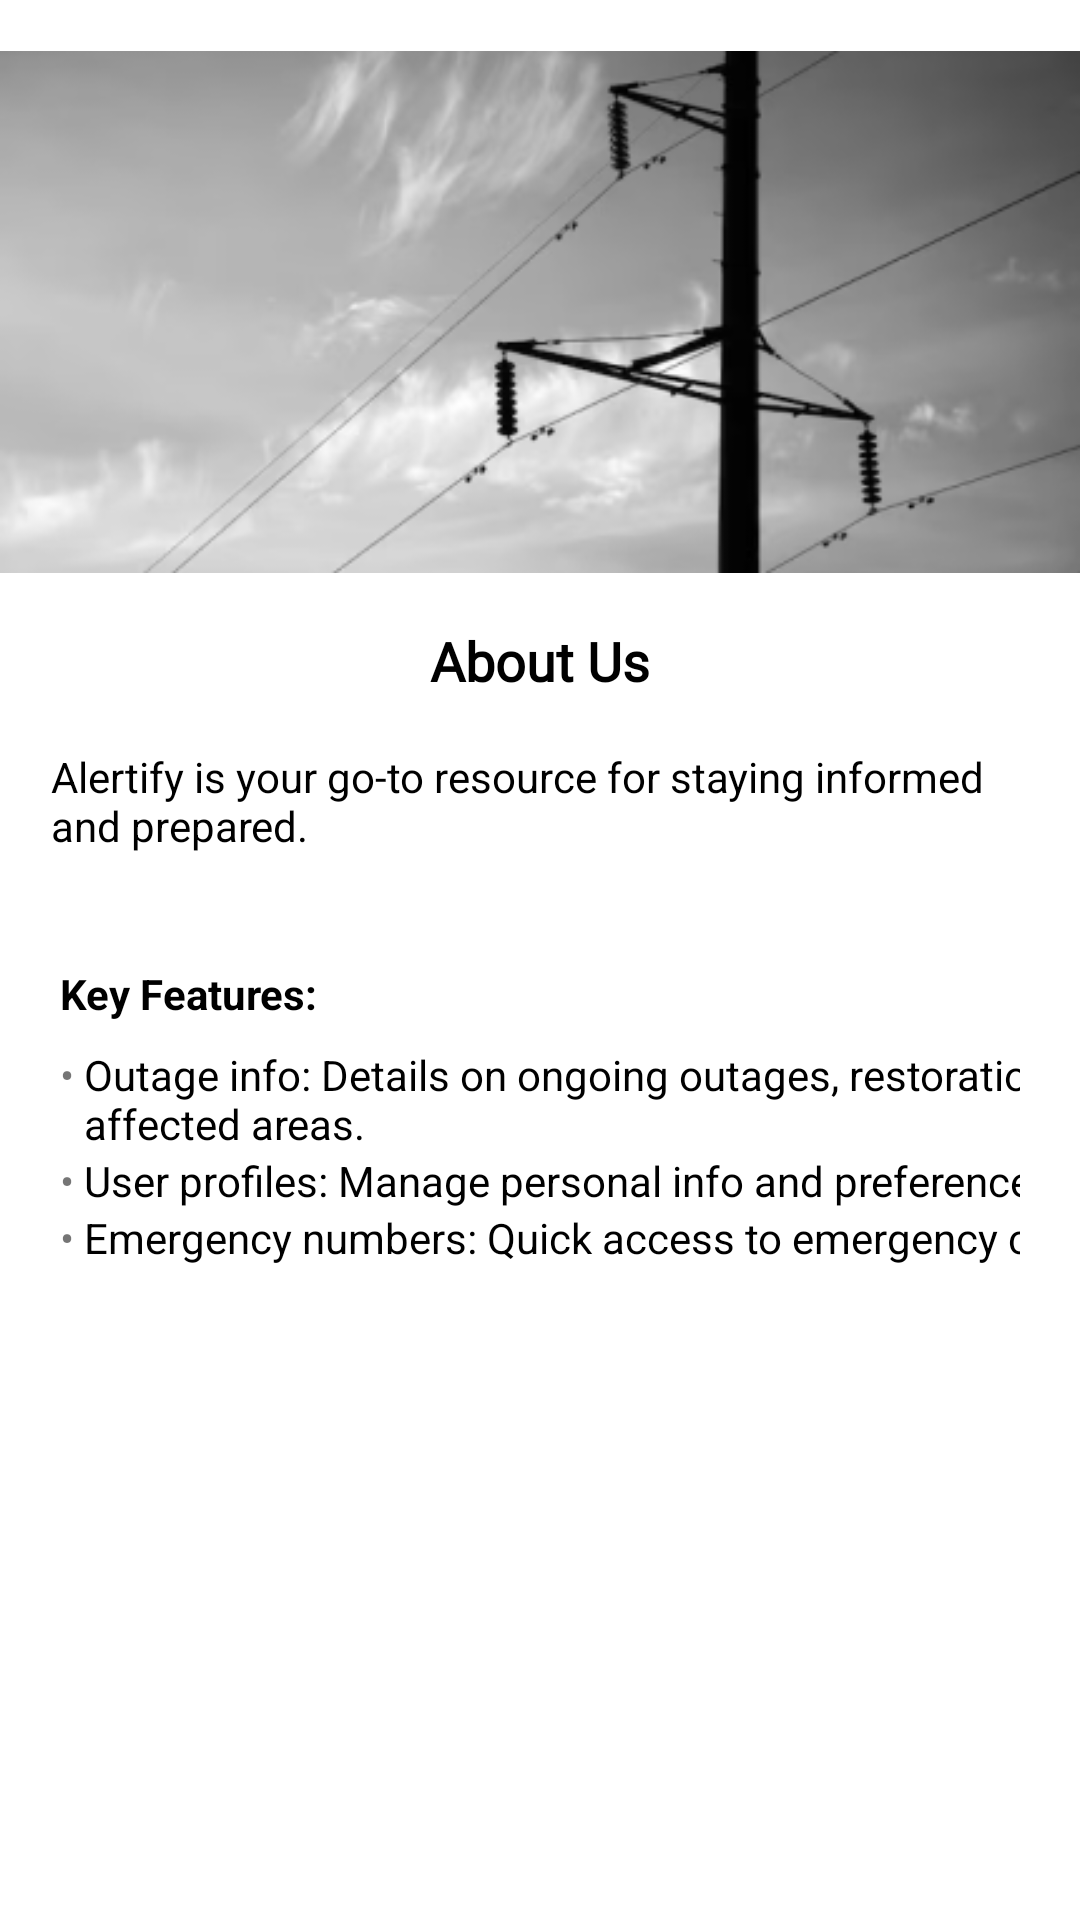

Layout XML and referenced resources for this Android screen:
<!-- AndroidManifest.xml: application theme Theme.Alertifyapp -->
<!-- res/layout/fragment_aboutus.xml -->
<?xml version="1.0" encoding="utf-8"?>
<androidx.constraintlayout.widget.ConstraintLayout xmlns:android="http://schemas.android.com/apk/res/android"
    xmlns:app="http://schemas.android.com/apk/res-auto"
    android:layout_width="match_parent"
    android:layout_height="match_parent">

    <LinearLayout
        android:layout_width="match_parent"
        android:layout_height="match_parent"
        android:orientation="vertical"
        app:layout_constraintBottom_toBottomOf="parent"
        app:layout_constraintEnd_toEndOf="parent"
        app:layout_constraintHorizontal_bias="0.0"
        app:layout_constraintStart_toStartOf="parent"
        app:layout_constraintTop_toTopOf="parent"
        app:layout_constraintVertical_bias="0.0">

        <ImageView
            android:id="@+id/about_us_bg"
            android:layout_width="match_parent"
            android:layout_height="wrap_content"
            app:srcCompat="@drawable/about_us_bg" />

        <TextView
            android:id="@+id/about_us_title"
            android:layout_width="match_parent"
            android:layout_height="wrap_content"
            android:fontFamily="@font/adlam_display"
            android:text="About Us"
            android:textAlignment="center"
            android:textSize="18sp"
            android:textStyle="bold"
            android:textColor="@color/black"
            android:gravity="center"/>

        <TextView
            android:layout_width="match_parent"
            android:layout_height="wrap_content"
            android:padding="17dp"
            android:textColor="@color/black"
            android:text="Alertify is your go-to resource for staying informed and prepared." />

        <TableLayout
            android:layout_width="wrap_content"
            android:layout_height="wrap_content"
            android:padding="20dp">

            <TextView
                android:layout_width="wrap_content"
                android:layout_height="wrap_content"
                android:paddingBottom="8dp"
                android:text="Key Features:"
                android:textStyle="bold"
                android:textColor="@color/black"/>

            <TableRow>

                <TextView
                    android:layout_column="1"
                    android:text="• ">
                </TextView>

                <TextView
                    android:layout_width="371dp"
                    android:layout_column="2"
                    android:textColor="@color/black"
                    android:text="Outage info: Details on ongoing outages, restoration times, and affected areas.">
                </TextView>
            </TableRow>

            <TableRow>

                <TextView
                    android:layout_column="1"
                    android:text="•">
                </TextView>

                <TextView
                    android:layout_width="wrap_content"
                    android:layout_column="2"
                    android:textColor="@color/black"
                    android:text="User profiles: Manage personal info and preferences">
                </TextView>
            </TableRow>

            <TableRow>

                <TextView
                    android:layout_column="1"
                    android:text="•">
                </TextView>

                <TextView
                    android:layout_width="401dp"
                    android:layout_column="2"
                    android:textColor="@color/black"
                    android:text="Emergency numbers: Quick access to emergency contacts.">
                </TextView>
            </TableRow>
        </TableLayout>

    </LinearLayout>

</androidx.constraintlayout.widget.ConstraintLayout>
<!-- resources referenced by this layout -->
<resources>
  <color name="black">#FF000000</color>
  <!-- drawable about_us_bg: png bitmap (drawable, 47675 bytes) -->
  <style name="Theme.Alertifyapp" parent="Base.Theme.Alertifyapp" />
  <style name="Base.Theme.Alertifyapp" parent="Theme.MaterialComponents.DayNight.NoActionBar">
          
          <item name="colorPrimary">@color/black</item>
          <item name="colorPrimaryVariant">@color/black</item>
          <item name="android:statusBarColor">@color/black</item>
      </style>
</resources>
